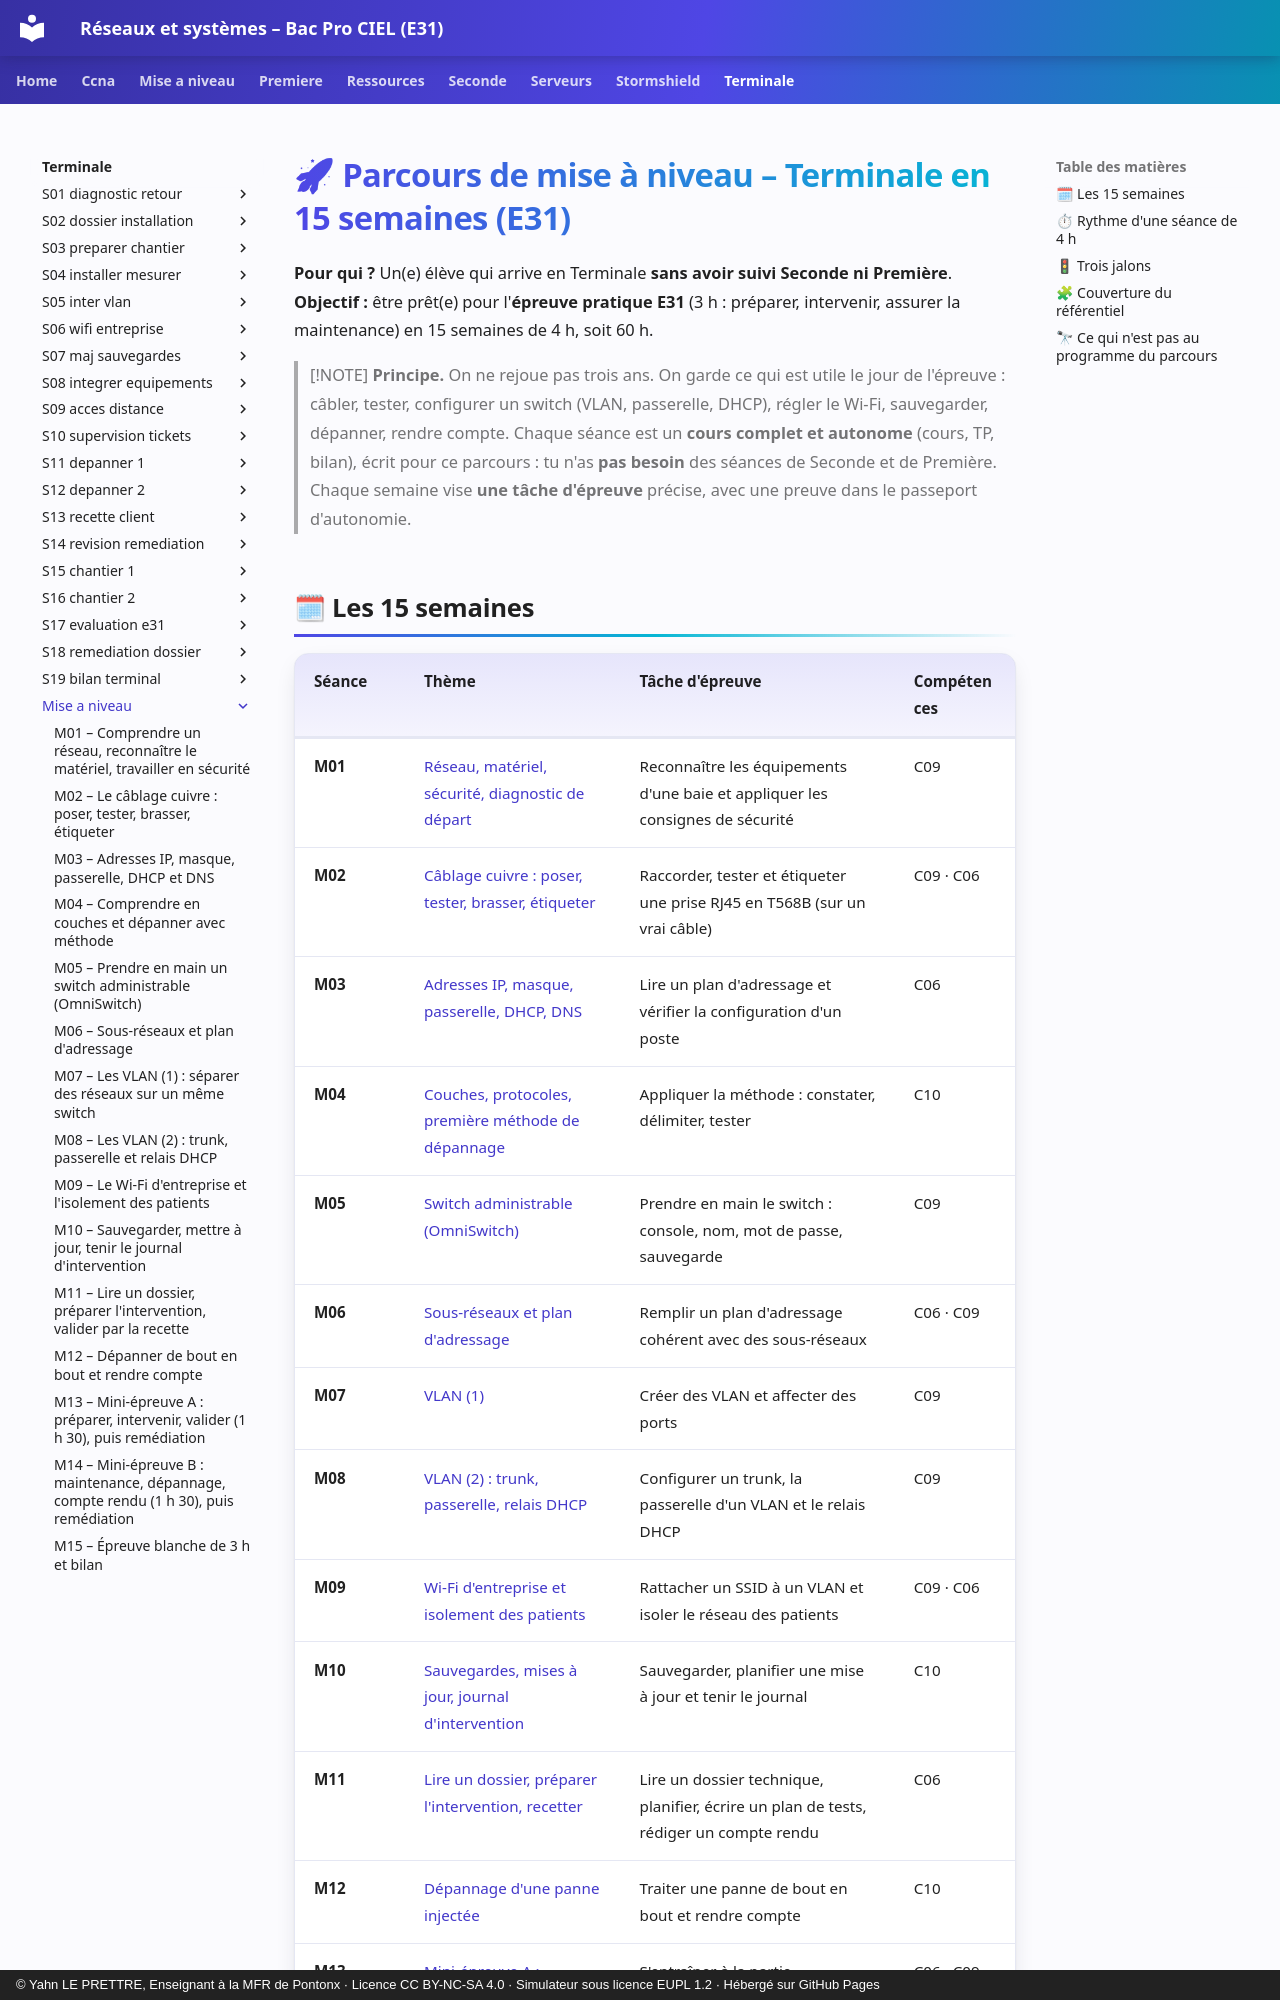

repository: YahnLP/bacprociel-reseau-systeme · page: terminale/mise-a-niveau/index.html · generator: mkdocs · copyright: © Yahn LE PRETTRE, Enseignant à la MFR de Pontonx · Licence CC BY-NC-SA 4.0 · Simulateur sous licence EUPL 1.2 · Hébergé sur GitHub Pages

# 🚀 Parcours de mise à niveau – Terminale en 15 semaines (E31)

**Pour qui ?** Un(e) élève qui arrive en Terminale **sans avoir suivi Seconde ni Première**. **Objectif :** être prêt(e) pour l'**épreuve pratique E31** (3 h : préparer, intervenir, assurer la maintenance) en 15 semaines de 4 h, soit 60 h.

> [!NOTE]
> **Principe.** On ne rejoue pas trois ans. On garde ce qui est utile le jour de l'épreuve : câbler, tester, configurer un switch (VLAN, passerelle, DHCP), régler le Wi-Fi, sauvegarder, dépanner, rendre compte. Chaque séance est un **cours complet et autonome** (cours, TP, bilan), écrit pour ce parcours : tu n'as **pas besoin** des séances de Seconde et de Première. Chaque semaine vise **une tâche d'épreuve** précise, avec une preuve dans le passeport d'autonomie.
